Run: headless pygame with SDL's dummy video driver; simulated clock (each Clock.tick advances the game by its frame time, no real sleeping); random seed 0; keys injected as events and as key.get_pressed() state; no mouse input; restart key C tapped at the start of phases 3 and 4.
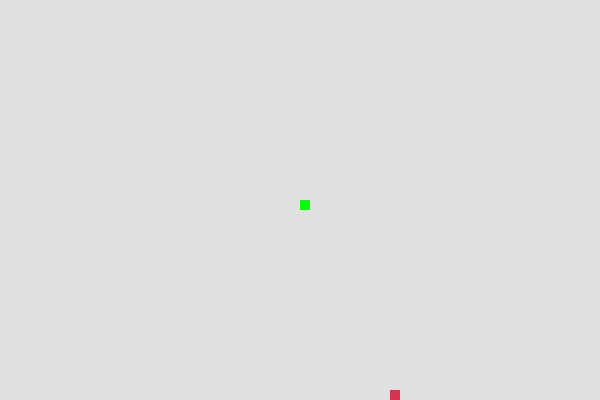
Frame 1 of 4 · flips 1–60 · no input
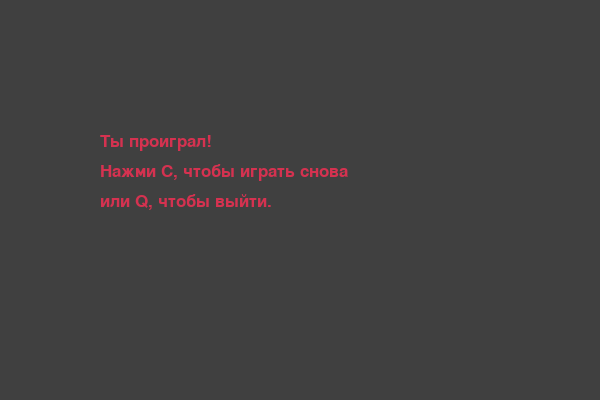
Frame 2 of 4 · flips 61–180 · tapped SPACE, RETURN · held RIGHT (→), D
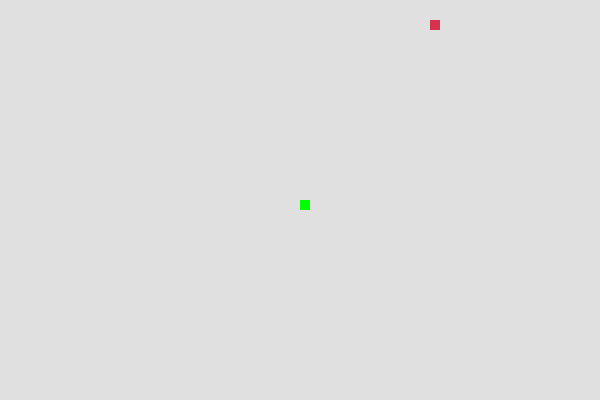
Frame 3 of 4 · flips 181–300 · tapped C · held DOWN (↓), S
Frame 4 of 4 · flips 301–420 · tapped C · held LEFT (←), A, UP (↑), W · screen same as frame 2, image omitted

The pygame program that drew these frames:

import pygame
import time
import random

pygame.init()

# Определение цветов
WHITE = (255, 255, 255)
YELLOW = (255, 255, 102)
GREEN = (0, 255, 0)
BLACK = (0, 0, 0)
RED = (213, 50, 80)
GREY = (224, 224, 224)
DARKGREY = (64, 64, 64)

# Параметры окна
WIDTH = 600
HEIGHT = 400
BLOCK_SIZE = 10

# Инициализация окна
pygame.display.set_caption('Змейка')
game_window = pygame.display.set_mode((WIDTH, HEIGHT))

clock = pygame.time.Clock()

font_style = pygame.font.SysFont("bahnschrift", 25)
score_font = pygame.font.SysFont("comicsansms", 35)

def our_snake(block_size, snake_list):
    for x in snake_list:
        pygame.draw.rect(game_window, GREEN, [x[0], x[1], block_size, block_size])

def message(msg, color):
    # Разбиваем сообщение на строки
    lines = msg.splitlines()
    for i, line in enumerate(lines):
        mesg = font_style.render(line, True, color)
        game_window.blit(mesg, [WIDTH / 6, HEIGHT / 3 + i * 30])  # Сдвигаем каждую строку вниз


def game_loop():
    game_over = False
    game_close = False

    x1 = WIDTH / 2
    y1 = HEIGHT / 2
    x1_change = 0
    y1_change = 0

    snake_list = []
    length_of_snake = 1

    foodx = round(random.randrange(0, WIDTH - BLOCK_SIZE) / BLOCK_SIZE) * BLOCK_SIZE
    foody = round(random.randrange(0, HEIGHT - BLOCK_SIZE) / BLOCK_SIZE) * BLOCK_SIZE

    while not game_over:

        while game_close:
            game_window.fill(DARKGREY)
            message("Ты проиграл!\nНажми C, чтобы играть снова\nили Q, чтобы выйти.", RED)
            pygame.display.update()

            for event in pygame.event.get():
                if event.type == pygame.KEYDOWN:
                    if event.key == pygame.K_q:
                        game_over = True
                        game_close = False
                    if event.key == pygame.K_c:
                        game_loop()

        for event in pygame.event.get():
            if event.type == pygame.QUIT:
                game_over = True
            if event.type == pygame.KEYDOWN:
                if event.key == pygame.K_LEFT:
                    x1_change = -BLOCK_SIZE
                    y1_change = 0
                elif event.key == pygame.K_RIGHT:
                    x1_change = BLOCK_SIZE
                    y1_change = 0
                elif event.key == pygame.K_UP:
                    y1_change = -BLOCK_SIZE
                    x1_change = 0
                elif event.key == pygame.K_DOWN:
                    y1_change = BLOCK_SIZE
                    x1_change = 0

        if x1 >= WIDTH or x1 < 0 or y1 >= HEIGHT or y1 < 0:
            game_close = True

        x1 += x1_change
        y1 += y1_change
        game_window.fill(GREY)
        pygame.draw.rect(game_window, RED, [foodx, foody, BLOCK_SIZE, BLOCK_SIZE])
        snake_head = []
        snake_head.append(x1)
        snake_head.append(y1)
        snake_list.append(snake_head)
        if len(snake_list) > length_of_snake:
            del snake_list[0]

        for x in snake_list[:-1]:
            if x == snake_head:
                game_close = True

        our_snake(BLOCK_SIZE, snake_list)

        pygame.display.update()

        if x1 == foodx and y1 == foody:
            foodx = round(random.randrange(0, WIDTH - BLOCK_SIZE) / BLOCK_SIZE) * BLOCK_SIZE
            foody = round(random.randrange(0, HEIGHT - BLOCK_SIZE) / BLOCK_SIZE) * BLOCK_SIZE
            length_of_snake += 1

        clock.tick(10)

    pygame.quit()

game_loop()
